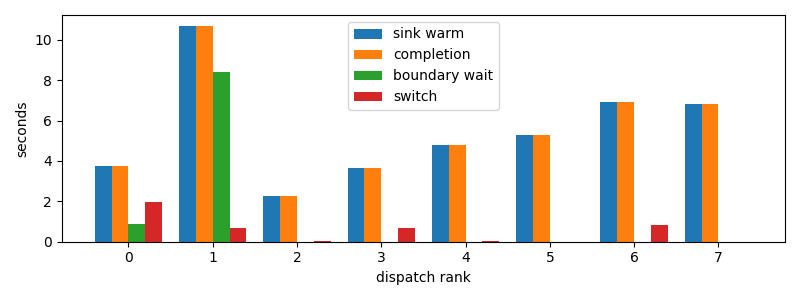

Data behind this chart, as committed beside it:
dispatch_rank, id, action, commit_result, selection_to_stage_start_s, initial_staging_s, final_delta_s, staging_s, first_token_s, sink_warm_s, completion_s, source_boundary_wait_s, switch_downtime_s
0, codex:1db326cd-3c43-ad82-b907-27bc1f12c2…, R, committed, 0.2511, 0.6515, 0.06248, 0.714, 0.8987, 3.736, 3.736, 0.8679, 1.966
1, codex:e6744833-786a-9c87-c539-3a40cda506…, R, committed, 0.9032, 0.6712, 0.6912, 1.362, 1.57, 10.7, 10.7, 8.432, 0.6918
2, codex:773fe603-6c37-a82b-eb79-8a2c5c0d1c…, R, committed, 1.575, 0.6565, 0.04369, 0.7002, 2.227, 2.275, 2.276, 1.6927719116210938e-05, 0.04433
3, codex:e4fa4daa-9887-f50a-b110-c9378383c7…, R, committed, 2.275, 0.7342, 0.6634, 1.398, 3.005, 3.673, 3.673, 9.5367431640625e-06, 0.6637
4, codex:a9de70aa-f71f-9b95-5469-d6b3ec0b3f…, R, committed, 3.736, 1.036, 0.04188, 1.078, 4.768, 4.815, 4.815, 1.9311904907226562e-05, 0.04223
5, codex:fdd895ad-51f8-486e-c57b-0cc8111eee…, R, committed, 4.815, 0.4858, 0.0, 0.4858, 5.297, 5.301, 5.301, 1.2159347534179688e-05, 0.0001235
6, codex:362639e1-f680-4bda-bd1e-8f149f7717…, R, committed, 5.301, 0.7686, 0.06733, 0.8359, 6.066, 6.908, 6.908, 1.2159347534179688e-05, 0.8377
7, claude:beb7fbf4-6556-b9f2-f2be-d69abc179…, R, committed, 6.07, 0.7695, 0.0, 0.7695, 6.835, 6.84, 6.84, 1.811981201171875e-05, 0.000339
